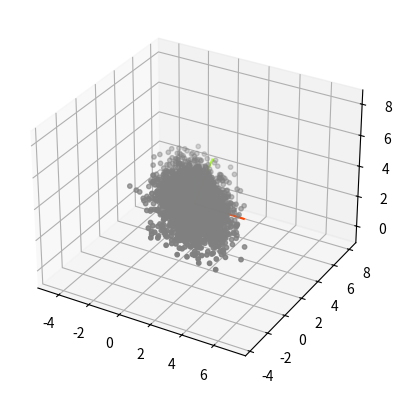

Here is the Python script that generated this plot:
import numpy as np

from scipy.spatial import transform

SO3 = transform.Rotation


class _SEn:
    dtype = np.float32
    dim = None
    # 位置, 各个轴的方向向量
    position = property(lambda self: self.s[:self.dim, -1])
    direction = property(lambda self: self.s[:self.dim, :self.dim])

    def __init__(self, csys: np.ndarray = None):
        size = self.dim + 1
        self.s = np.eye(size, dtype=self.dtype)
        # 使用非空形参
        if isinstance(csys, np.ndarray):
            assert csys.shape == self.s.shape
            self.s = csys

    def __matmul__(self, other):
        return self.rela_tf(other if isinstance(other, np.ndarray) else other.s)

    def abs_tf(self, tf):
        """ 绝对变换"""
        return type(self)(tf @ self.s)

    def rela_tf(self, tf):
        """ 相对变换"""
        return type(self)(self.s @ tf)

    def apply(self, *coords) -> tuple:
        """ 局部坐标值 -> 全局坐标值"""
        xyz = np.stack(coords, axis=-1) @ self.direction.T + self.position
        return tuple(i[..., 0] for i in np.split(xyz, self.dim, axis=-1))

    def plot_coord_sys(self, length=.5, linewidth=None,
                       colors=["orangered", "deepskyblue", "greenyellow"], labels="xyz"):
        """ 绘制局部坐标系"""
        pos = self.position
        axis = self.direction.T * length
        for i in range(self.dim):
            plt.plot(*zip(pos, pos + axis[i]), c=colors[i], label=labels[i], linewidth=linewidth)
        plt.axis("equal")

    def __repr__(self):
        return str(self.s) + "\n"


class SE2(_SEn):
    dim = 2

    def apply(self, x: np.ndarray, y: np.ndarray) -> tuple:
        return super().apply(x, y)

    def transform(self, dx: float = 0., dy: float = 0.,
                  theta: float = 0, relative: bool = True):
        """
        :param dx,dy: 平移变换的参数
        :param theta: 旋转变换的参数
        :param relative: 是否使用相对变换
        """
        mat = np.concatenate((np.eye(3, 2, dtype=self.dtype),
                              np.array((dx, dy, 1))[:, None]), axis=-1)
        if theta:
            theta = np.deg2rad(theta)
            cos, sin = np.cos(theta), np.sin(theta)
            mat[:2, :2] = np.array([[cos, -sin], [sin, cos]])
        return (self.rela_tf if relative else self.abs_tf)(mat)


class SE3(_SEn):
    dim = 3

    def as_vec7(self):
        return np.concatenate((self.position, SO3.from_matrix(self.direction).as_quat()))

    def apply(self, x: np.ndarray, y: np.ndarray, z: np.ndarray) -> tuple:
        return super().apply(x, y, z)

    def get_3DGS(self, size, scale=(1, 1, 1e-4)) -> np.ndarray:
        L = self.direction @ np.diag(scale)
        return np.random.multivariate_normal(self.position, L @ L.T, size)

    @classmethod
    def trans(cls, dx: float = 0., dy: float = 0., dz: float = 0.) -> np.ndarray:
        return np.concatenate((np.eye(4, 3, dtype=cls.dtype),
                               np.array((dx, dy, dz, 1))[:, None]), axis=-1)

    @classmethod
    def rot(cls, yaw=0, pitch=0, roll=0) -> np.ndarray:
        """
        :param yaw: 偏航角, 绕 z 轴旋转
        :param pitch: 俯仰角, 绕 y 轴旋转
        :param roll: 滚转角, 绕 x 轴旋转

        :example:
        >>> rpy = [30, 20, 10]
        >>> rot = SE3.rot

        >>> a = rot(*rpy[::-1])
        >>> b = rot(yaw=rpy[2]) @ rot(pitch=rpy[1]) @ rot(roll=rpy[0])
        >>> np.square(a - b).sum()
        8.049117e-15
        """
        mat = np.eye(4, dtype=cls.dtype)
        mat[:3, :3] = SO3.from_euler("ZYX", [yaw, pitch, roll], degrees=True).as_matrix()
        return mat


if __name__ == "__main__":
    import matplotlib.pyplot as plt

    rot = SE3.rot
    trans = SE3.trans

    se = SE3().rela_tf(rot(30, 20)).abs_tf(trans(1, 2, 3))

    fig = plt.subplot(projection="3d")

    fig.scatter(*se.get_3DGS(3000, scale=(1, 2, 0)).T, color="gray", s=10)
    se.plot_coord_sys(3)

    plt.show()
